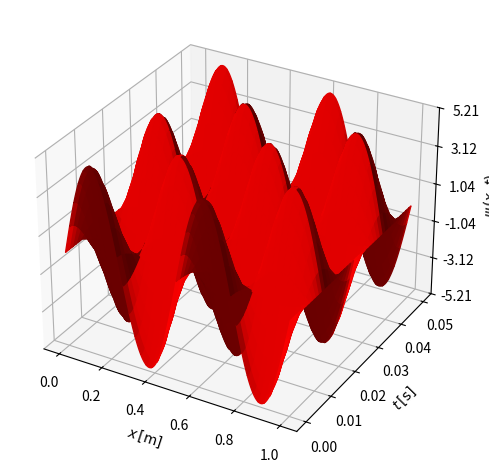

This figure's Python source:
from matplotlib.ticker import LinearLocator
from matplotlib import pyplot as plt
from numpy import pi, sin, array, meshgrid, zeros, linspace

# Constants
xmax = 250
xrange = range(xmax + 1)
c = 20.0
dx = 1 / xmax
dt = 0.05 / xmax
k = 4 * pi
multiplier = (c * c * dt * dt / (dx * dx))

# Position and Time Steps.
xsteps = linspace(0, 1, xmax + 1)
tsteps = linspace(0, xmax * dt, xmax + 1)

# Function Psi
# For explanation look up the manual calculations.
psi = zeros(shape=(len(xrange), len(xrange)))
psi[0] = array([
    0 if (xn == 0 or xn == xmax) else
    5 * sin(k * xsteps[xn]) for xn in xrange
])
psi[1] = array([
    0 if (xn == 0 or xn == xmax) else
    5 * sin(k * xsteps[xn]) + multiplier
    * (2.5 * sin(k * xsteps[xn - 1]) + 2.5 * sin(k * xsteps[xn + 1]) - 5 * sin(k * xsteps[xn]))
    for xn in xrange
])
for tn in range(1, xmax):
    psi[tn + 1] = array([
        0 if (xn == 0 or xn == xmax)
        else 2 * psi[tn, xn] - psi[tn - 1, xn] + multiplier * (psi[tn, xn - 1] + psi[tn, xn + 1] - 2 * psi[tn, xn])
        for xn in xrange
    ])

# Setting the parameters for plotting via matplotlib
axes = plt.figure().add_subplot(projection="3d")
(x, y) = meshgrid(xsteps, tsteps)

# Create an empty array of strings with the same shape as the meshgrid,
# and populate it with two colors in a checkerboard pattern.
colortuple = ("red", "blue")
colors = array([array([colortuple[int((xn + yn) % len(colortuple))] for xn in xrange]) for yn in xrange])

# Plotting function.
axes.plot_surface(x, y, psi, facecolors=colors)

# Customize the z axis.
axes.zaxis.set_major_locator(LinearLocator(6))
axes.set_xlabel(r"$x\,[\mathrm{m}]$")
axes.set_ylabel(r"$t\,[\mathrm{s}]$")
axes.set_zlabel(r"$\psi\,(x,t)$")
plt.tight_layout()
plt.show()
